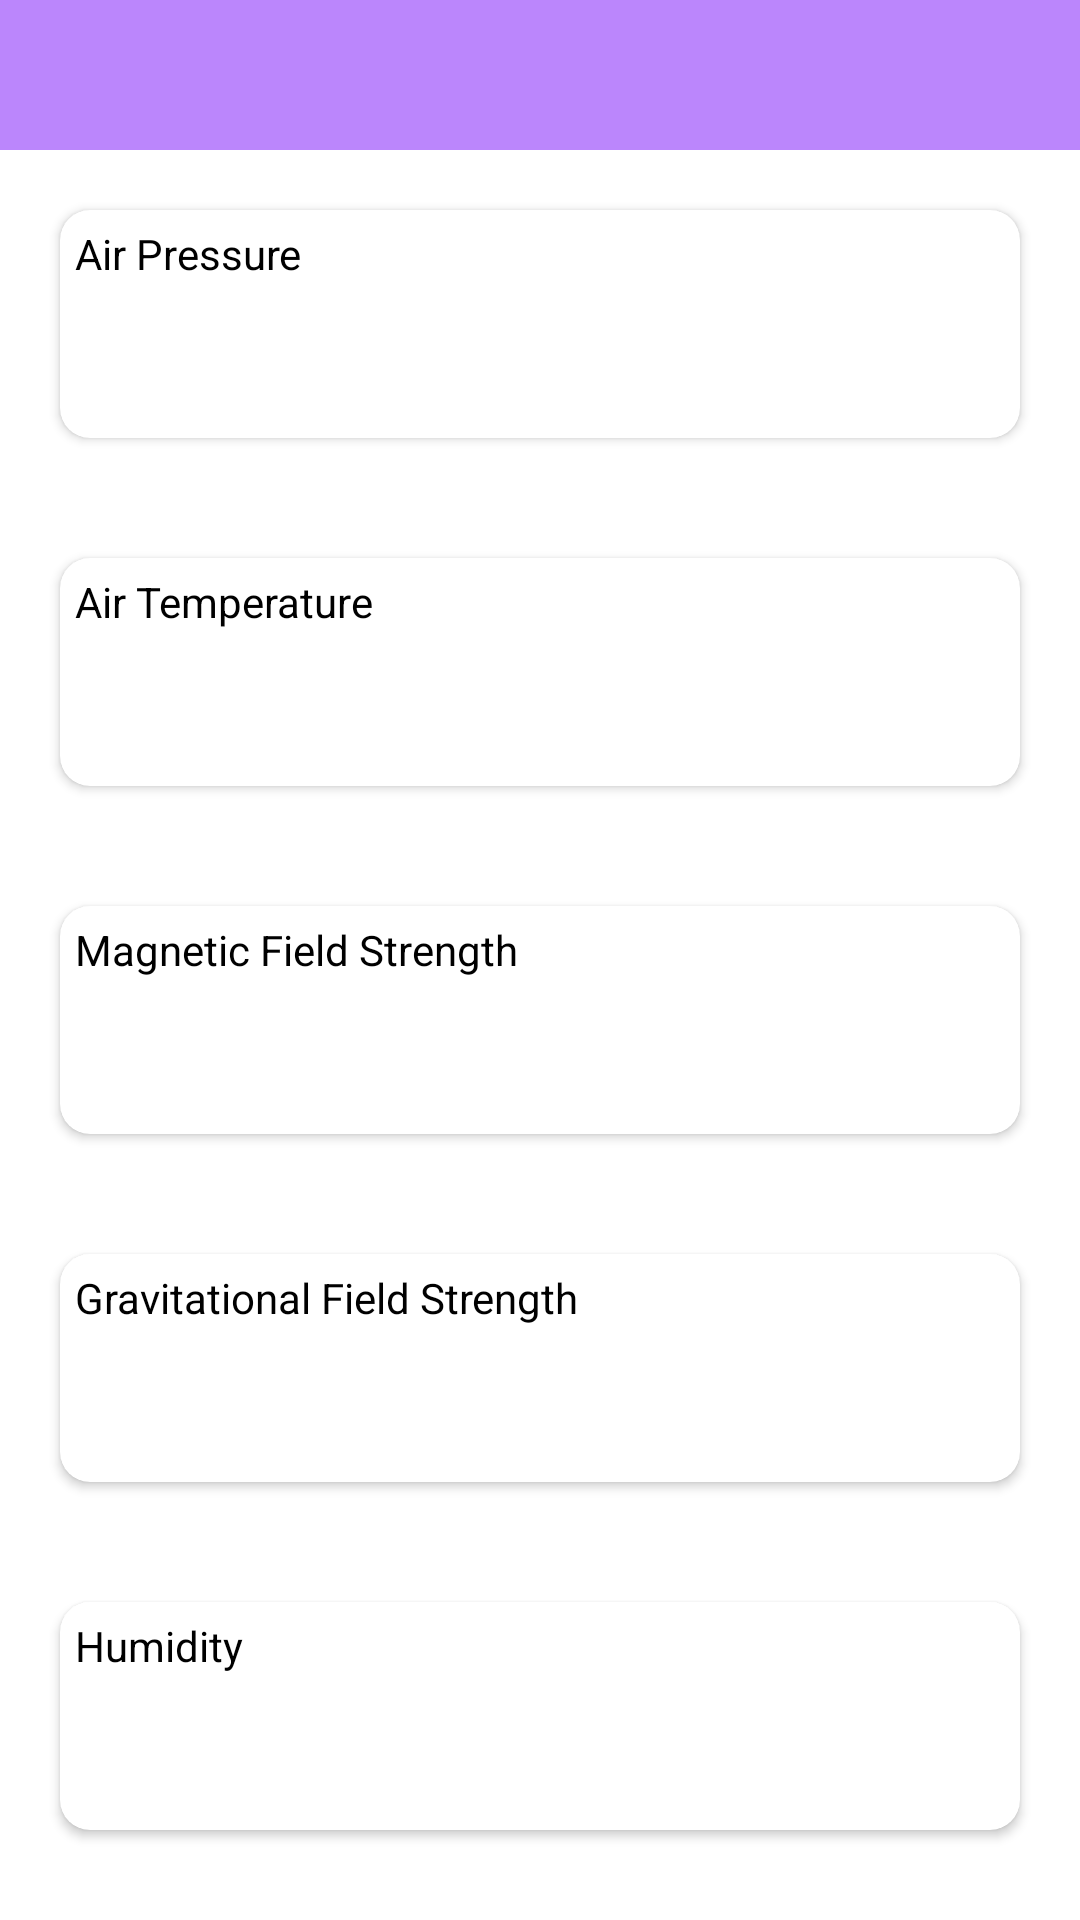

Reconstruct the res/layout file that produces this screen, plus the resources it refers to.
<!-- AndroidManifest.xml: application theme Theme.SensorDetection -->
<!-- res/layout/activity_atmo_sensor.xml -->
<?xml version="1.0" encoding="utf-8"?>
<RelativeLayout xmlns:android="http://schemas.android.com/apk/res/android"
    android:layout_width="match_parent"
    android:layout_height="match_parent"
    xmlns:app="http://schemas.android.com/apk/res-auto"
    android:background="@drawable/atmos">

    <RelativeLayout
        android:layout_width="match_parent"
        android:layout_height="50dp"
        android:id="@+id/toolbar"
        android:background="@color/purple_200"
        android:layout_alignParentTop="true">

        <TextView
            android:layout_width="wrap_content"
            android:layout_height="wrap_content"
            android:id="@+id/title"
            android:textSize="24sp"
            android:ellipsize="end"
            android:maxLength="25"
            android:layout_marginStart="10dp"
            android:layout_centerVertical="true"
            android:textColor="@color/white"
            android:textStyle="bold" />

    </RelativeLayout>

    <RelativeLayout
        android:layout_width="match_parent"
        android:layout_height="match_parent"
        android:layout_below="@id/toolbar">

        <androidx.cardview.widget.CardView
            android:layout_width="match_parent"
            android:layout_height="wrap_content"
            android:id="@+id/pressureCV"
            android:layout_margin="20dp"
            app:cardCornerRadius="10dp">

            <RelativeLayout
                android:layout_width="match_parent"
                android:layout_height="wrap_content"
                android:padding="5dp">

                <TextView
                    android:layout_width="wrap_content"
                    android:layout_height="wrap_content"
                    android:id="@+id/tvTitleAirPressure"
                    android:text="@string/air_pressure"
                    android:textColor="@color/black"/>


                <TextView
                    android:layout_width="250dp"
                    android:layout_height="wrap_content"
                    android:id="@+id/airPressure"
                    android:layout_below="@id/tvTitleAirPressure"
                    android:padding="10dp"
                    android:textSize="20sp"
                    android:textColor="@color/black"
                    android:textStyle="bold" />

                <TextView
                    android:layout_width="wrap_content"
                    android:layout_height="wrap_content"
                    android:id="@+id/tvMillibars" android:padding="10dp"
                    android:textSize="20sp"
                    android:textColor="@color/black"
                    android:textStyle="bold"
                    android:layout_toEndOf="@id/airPressure"
                    android:layout_below="@id/tvTitleAirPressure"/>

            </RelativeLayout>

        </androidx.cardview.widget.CardView>

        <androidx.cardview.widget.CardView
            android:layout_width="match_parent"
            android:layout_height="wrap_content"
            android:id="@+id/temperatureCV"
            android:layout_below="@id/pressureCV"
            android:layout_margin="20dp"
            app:cardCornerRadius="10dp">

            <RelativeLayout
                android:layout_width="match_parent"
                android:layout_height="wrap_content"
                android:padding="5dp">

                <TextView
                    android:layout_width="wrap_content"
                    android:layout_height="wrap_content"
                    android:id="@+id/tvTitleAirTemperature"
                    android:text="@string/air_temperature"
                    android:textColor="@color/black"/>


                <TextView
                    android:layout_width="250dp"
                    android:layout_height="wrap_content"
                    android:id="@+id/airTemperature"
                    android:layout_below="@id/tvTitleAirTemperature"
                    android:padding="10dp"
                    android:textSize="20sp"
                    android:textColor="@color/black"
                    android:textStyle="bold" />

                <TextView
                    android:layout_width="wrap_content"
                    android:layout_height="wrap_content"
                    android:id="@+id/tvTemperature"
                    android:padding="10dp"
                    android:textSize="20sp"
                    android:textColor="@color/black"
                    android:textStyle="bold"
                    android:layout_toEndOf="@id/airTemperature"
                    android:layout_below="@id/tvTitleAirTemperature"/>

            </RelativeLayout>

        </androidx.cardview.widget.CardView>

        <androidx.cardview.widget.CardView
            android:layout_width="match_parent"
            android:layout_height="wrap_content"
            android:id="@+id/magneticCV"
            android:layout_below="@id/temperatureCV"
            android:layout_margin="20dp"
            app:cardCornerRadius="10dp">

            <RelativeLayout
                android:layout_width="match_parent"
                android:layout_height="wrap_content"
                android:padding="5dp">

                <TextView
                    android:layout_width="wrap_content"
                    android:layout_height="wrap_content"
                    android:id="@+id/tvTitleMagenticField"
                    android:text="@string/magnetic_field_strength"
                    android:textColor="@color/black"/>

                <TextView
                    android:layout_width="250dp"
                    android:layout_height="wrap_content"
                    android:id="@+id/magField"
                    android:layout_below="@id/tvTitleMagenticField"
                    android:padding="10dp"
                    android:textSize="20sp"
                    android:textColor="@color/black"
                    android:textStyle="bold" />

                <TextView
                    android:layout_width="wrap_content"
                    android:layout_height="wrap_content"
                    android:id="@+id/tvMagField"
                    android:padding="10dp"
                    android:textSize="20sp"
                    android:textColor="@color/black"
                    android:textStyle="bold"
                    android:layout_toEndOf="@id/magField"
                    android:layout_below="@id/tvTitleMagenticField"/>

            </RelativeLayout>

        </androidx.cardview.widget.CardView>

        <androidx.cardview.widget.CardView
            android:layout_width="match_parent"
            android:layout_height="wrap_content"
            android:id="@+id/gravityCV"
            android:layout_below="@id/magneticCV"
            android:layout_margin="20dp"
            app:cardCornerRadius="10dp">

            <RelativeLayout
                android:layout_width="match_parent"
                android:layout_height="wrap_content"
                android:padding="5dp">

                <TextView
                    android:layout_width="wrap_content"
                    android:layout_height="wrap_content"
                    android:id="@+id/tvTitleGravityField"
                    android:text="@string/gravitational_field_strength"
                    android:textColor="@color/black"/>

                <TextView
                    android:layout_width="250dp"
                    android:layout_height="wrap_content"
                    android:id="@+id/gravField"
                    android:layout_below="@id/tvTitleGravityField"
                    android:padding="10dp"
                    android:textSize="20sp"
                    android:textColor="@color/black"
                    android:textStyle="bold" />

                <TextView
                    android:layout_width="wrap_content"
                    android:layout_height="wrap_content"
                    android:id="@+id/tvGravField"
                    android:padding="10dp"
                    android:textSize="20sp"
                    android:textColor="@color/black"
                    android:textStyle="bold"
                    android:layout_toEndOf="@id/gravField"
                    android:layout_below="@id/tvTitleGravityField"/>

            </RelativeLayout>

        </androidx.cardview.widget.CardView>

        <androidx.cardview.widget.CardView
            android:layout_width="match_parent"
            android:layout_height="wrap_content"
            android:id="@+id/humidityCV"
            android:layout_below="@id/gravityCV"
            android:layout_margin="20dp"
            app:cardCornerRadius="10dp">

            <RelativeLayout
                android:layout_width="match_parent"
                android:layout_height="wrap_content"
                android:padding="5dp">

                <TextView
                    android:layout_width="wrap_content"
                    android:layout_height="wrap_content"
                    android:id="@+id/tvTitleHumidty"
                    android:text="@string/humidity"
                    android:textColor="@color/black"/>

                <TextView
                    android:layout_width="250dp"
                    android:layout_height="wrap_content"
                    android:id="@+id/humidity"
                    android:layout_below="@id/tvTitleHumidty"
                    android:padding="10dp"
                    android:textSize="20sp"
                    android:textColor="@color/black"
                    android:textStyle="bold" />

                <TextView
                    android:layout_width="wrap_content"
                    android:layout_height="wrap_content"
                    android:id="@+id/tvHumidity"
                    android:padding="10dp"
                    android:textSize="20sp"
                    android:textColor="@color/black"
                    android:textStyle="bold"
                    android:layout_toEndOf="@id/humidity"
                    android:layout_below="@id/tvTitleHumidty"/>

            </RelativeLayout>

        </androidx.cardview.widget.CardView>

    </RelativeLayout>

</RelativeLayout>
<!-- resources referenced by this layout -->
<resources>
  <color name="black">#FF000000</color>
  <color name="purple_200">#FFBB86FC</color>
  <color name="white">#FFFFFFFF</color>
  <string name="air_pressure">Air Pressure</string>
  <string name="air_temperature">Air Temperature</string>
  <string name="gravitational_field_strength">Gravitational Field Strength</string>
  <string name="humidity">Humidity</string>
  <string name="magnetic_field_strength">Magnetic Field Strength</string>
  <style name="Theme.SensorDetection" parent="Theme.MaterialComponents.DayNight.NoActionBar">
          
          <item name="colorPrimary">@color/purple_500</item>
          <item name="colorPrimaryVariant">@color/purple_700</item>
          <item name="colorOnPrimary">@color/white</item>
          
          <item name="colorSecondary">@color/teal_200</item>
          <item name="colorSecondaryVariant">@color/teal_700</item>
          <item name="colorOnSecondary">@color/black</item>
          
          <item name="android:statusBarColor" tools:targetApi="l">?attr/colorPrimaryVariant</item>
          
      </style>
  <color name="purple_500">#FF6200EE</color>
  <color name="purple_700">#FF3700B3</color>
  <color name="teal_200">#FF03DAC5</color>
  <color name="teal_700">#FF018786</color>
</resources>
